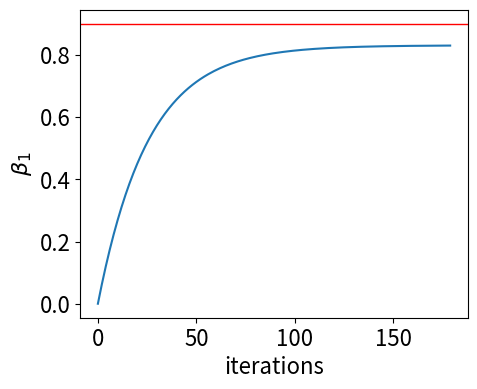
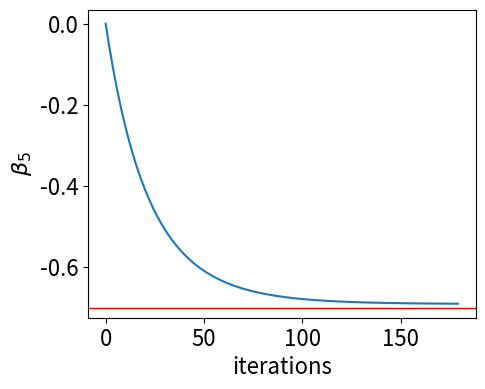

Recreate these plots in Python, in order.
# -*- coding: utf-8 -*-
"""
Created on Wed Mar 20 16:40:40 2024

[redacted]
"""

import numpy as np
import matplotlib.pyplot as plt
from numpy.linalg import inv

#%% Least Square Estimation

np.random.seed(20)
N = 100     # sample size
k = 5       # 
beta0 = np.array([[0.9, 0.5, 0.2, -0.2, -0.7]]).T       # true beta
X = np.random.randn(N, k)
e = np.random.randn(N,1)
y = X@beta0+e

bhat = inv(X.T@X)@X.T@y

#%% Gradient Descent Method

bhat0 = np.zeros([k, 1])
cost = (y - X@bhat0[:, 0:1]).T @ (y - X@bhat0[:, 0:1]) / N      # loss function
eta = 0.05  # learning rate
criterion = 0.0000001   # 停止條件 e.g. (bhat-b)/b
max_iters = 500000     # 重複最多次數

ii = 0
dd = 999

while dd > criterion and ii < max_iters:
    g = -X.T @ (y-X@bhat0[:, ii:ii+1]) / N    # form 
    d = (g>0)*-1 + (g<0)*1
    bhat0 = np.append(bhat0, bhat0[:,ii:ii+1]-eta*g, axis=1)
    #bhat0 = np.append(bhat0, bhat0[:,ii:ii+1]+eta*d, axis=1)
    e2 = (y-X@bhat0[:,ii+1:ii+2]).T@(y-X@bhat0[:,ii+1:ii+2]) / N # new error, 用迭帶後產生的新beta hat
    cost = np.append(cost,e2, axis=1)   
    dd = abs((cost[0,ii+1]-cost[0,ii])/cost[0,ii])
    ii += 1
    
#%% dynamic path for beta
fig1 = plt.figure(figsize=(5,4), dpi=200)
ax = fig1.add_subplot(1,1,1)
ax.plot(bhat0[0,:])
ax.axhline(y=0.9, linewidth=1, color = 'r')
ax.tick_params(labelsize=16)
ax.set_xlabel('iterations',fontsize=16)
ax.set_ylabel(r"$\beta_1$",fontsize=16)
plt.show()

fig2 = plt.figure(figsize=(5,4), dpi=200)
ax = fig2.add_subplot(1,1,1)
ax.plot(bhat0[4,:])
ax.axhline(y=-0.7, linewidth=1, color = 'r')
ax.tick_params(labelsize=16)
ax.set_xlabel('iterations',fontsize=16)
ax.set_ylabel(r"$\beta_5$",fontsize=16)
plt.show()


#%% likelihood
from scipy.optimize import minimize
def nlikelihood(theta):
    """Normal distribution"""
    global X
    global y
    global N
    global k
    beta = theta[:k][:, np.newaxis]
    sigma = np.exp(theta[k])
    return -(-1/(2*N*sigma**2)*(y-X@beta).T@(y-X@beta)-np.log(sigma*(2*np.pi)**(0.5)))

theta0=np.random.randn(k+1)
res = minimize(nlikelihood, theta0, method='nelder-mead',options={'xtol': 1e-5, 'disp': True})
print(res.x)
